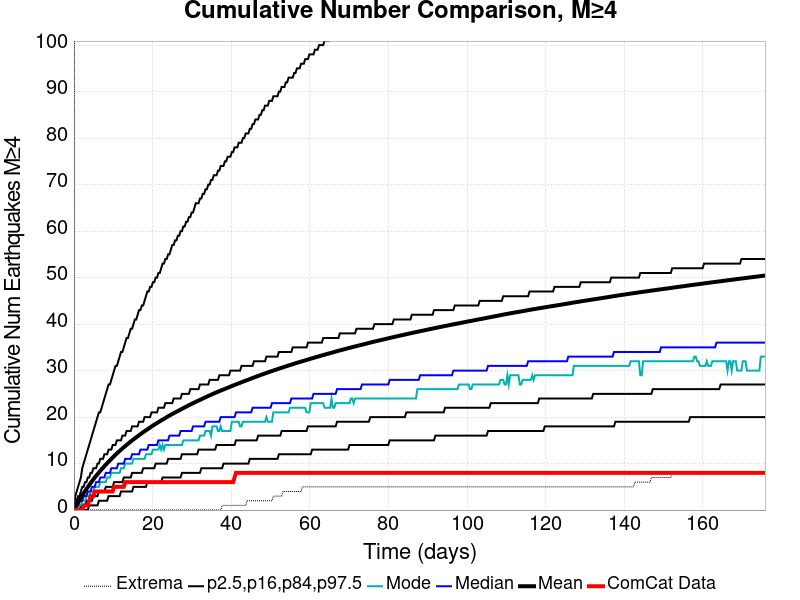

The data file committed next to this chart (first rows):
Time (days), ComCat Data, Simulation Mean, Simulation Median, Simulation Mode, Simulation Minimum, Simulation Maximum, 2.5 %-ile, 16 %-ile, 84 %-ile, 97.5 %-ile
0.0, 0.0, 0.0, 0.0, 0.0, 0.0, 0.0, 0.0, 0.0, 0.0, 0.0
0.3523, 0.0, 0.5215, 0.0, 0.0, 0.0, 237.0, 0.0, 0.0, 1.0, 3.0
0.7046, 0.0, 1.07, 1.0, 0.0, 0.0, 375.0, 0.0, 0.0, 2.0, 4.0
1.057, 0.0, 1.603, 1.0, 1.0, 0.0, 460.0, 0.0, 0.0, 3.0, 5.0
1.409, 0.0, 2.113, 2.0, 1.0, 0.0, 520.0, 0.0, 0.0, 3.0, 6.0
1.761, 0.0, 2.613, 2.0, 1.0, 0.0, 550.0, 0.0, 1.0, 4.0, 7.0
2.114, 0.0, 3.104, 2.0, 2.0, 0.0, 689.0, 0.0, 1.0, 5.0, 9.0
2.466, 1.0, 3.586, 3.0, 2.0, 0.0, 750.0, 0.0, 1.0, 5.0, 10.0
2.818, 1.0, 4.061, 3.0, 2.0, 0.0, 813.0, 0.0, 1.0, 6.0, 11.0
3.171, 1.0, 4.508, 3.0, 3.0, 0.0, 838.0, 0.0, 2.0, 6.0, 12.0
3.523, 1.0, 4.945, 4.0, 3.0, 0.0, 873.0, 0.0, 2.0, 7.0, 13.0
3.875, 2.0, 5.375, 4.0, 3.0, 0.0, 905.0, 1.0, 2.0, 7.0, 14.0
4.227, 3.0, 5.787, 4.0, 4.0, 0.0, 921.0, 1.0, 2.0, 8.0, 15.0
4.58, 3.0, 6.191, 5.0, 4.0, 0.0, 957.0, 1.0, 2.0, 8.0, 16.0
4.932, 3.0, 6.594, 5.0, 4.0, 0.0, 977.0, 1.0, 3.0, 9.0, 17.0
5.284, 4.0, 6.981, 5.0, 5.0, 0.0, 991.0, 1.0, 3.0, 9.0, 18.0
5.636, 4.0, 7.353, 6.0, 5.0, 0.0, 1005, 1.0, 3.0, 9.0, 19.0
5.989, 4.0, 7.711, 6.0, 5.0, 0.0, 1013, 1.0, 3.0, 10.0, 20.0
6.341, 4.0, 8.068, 6.0, 5.0, 0.0, 1027, 2.0, 4.0, 10.0, 21.0
6.693, 4.0, 8.421, 7.0, 6.0, 0.0, 1038, 2.0, 4.0, 11.0, 21.0
7.046, 4.0, 8.77, 7.0, 6.0, 0.0, 1050, 2.0, 4.0, 11.0, 22.0
7.398, 4.0, 9.105, 7.0, 6.0, 0.0, 1059, 2.0, 4.0, 11.0, 23.0
7.75, 4.0, 9.442, 7.0, 6.0, 0.0, 1078, 2.0, 4.0, 12.0, 24.0
8.102, 4.0, 9.767, 8.0, 6.0, 0.0, 1088, 2.0, 5.0, 12.0, 25.0
8.455, 4.0, 10.08, 8.0, 7.0, 0.0, 1101, 2.0, 5.0, 12.0, 26.0
8.807, 4.0, 10.39, 8.0, 7.0, 0.0, 1113, 3.0, 5.0, 13.0, 27.0
9.159, 4.0, 10.69, 8.0, 7.0, 0.0, 1123, 3.0, 5.0, 13.0, 27.0
9.512, 4.0, 10.99, 9.0, 8.0, 0.0, 1132, 3.0, 5.0, 13.0, 28.0
9.864, 4.0, 11.3, 9.0, 8.0, 0.0, 1138, 3.0, 5.0, 14.0, 29.0
10.22, 5.0, 11.59, 9.0, 8.0, 0.0, 1145, 3.0, 6.0, 14.0, 30.0
10.57, 5.0, 11.89, 9.0, 8.0, 0.0, 1154, 3.0, 6.0, 14.0, 31.0
10.92, 5.0, 12.18, 9.0, 8.0, 0.0, 1159, 3.0, 6.0, 15.0, 31.0
11.27, 5.0, 12.45, 10.0, 8.0, 0.0, 1162, 3.0, 6.0, 15.0, 32.0
11.63, 5.0, 12.71, 10.0, 8.0, 0.0, 1173, 3.0, 6.0, 15.0, 33.0
11.98, 5.0, 12.98, 10.0, 9.0, 0.0, 1196, 4.0, 6.0, 15.0, 34.0
12.33, 5.0, 13.24, 10.0, 9.0, 0.0, 1213, 4.0, 6.0, 16.0, 34.0
12.68, 5.0, 13.5, 10.0, 9.0, 0.0, 1221, 4.0, 7.0, 16.0, 35.0
13.03, 6.0, 13.75, 11.0, 10.0, 0.0, 1223, 4.0, 7.0, 16.0, 36.0
13.39, 6.0, 14, 11.0, 10.0, 0.0, 1230, 4.0, 7.0, 17.0, 37.0
13.74, 6.0, 14.26, 11.0, 10.0, 0.0, 1237, 4.0, 7.0, 17.0, 37.0
14.09, 6.0, 14.5, 11.0, 10.0, 0.0, 1244, 4.0, 7.0, 17.0, 38.0
14.44, 6.0, 14.74, 11.0, 10.0, 0.0, 1252, 4.0, 7.0, 17.0, 39.0
14.8, 6.0, 14.97, 12.0, 10.0, 0.0, 1257, 4.0, 8.0, 18.0, 39.0
15.15, 6.0, 15.2, 12.0, 11.0, 0.0, 1263, 5.0, 8.0, 18.0, 40.0
15.5, 6.0, 15.42, 12.0, 11.0, 0.0, 1268, 5.0, 8.0, 18.0, 41.0
15.85, 6.0, 15.65, 12.0, 11.0, 0.0, 1274, 5.0, 8.0, 18.0, 41.0
16.2, 6.0, 15.87, 12.0, 11.0, 0.0, 1280, 5.0, 8.0, 18.0, 42.0
16.56, 6.0, 16.09, 12.0, 11.0, 0.0, 1283, 5.0, 8.0, 19.0, 43.0
16.91, 6.0, 16.31, 13.0, 11.0, 0.0, 1287, 5.0, 8.0, 19.0, 43.0
17.26, 6.0, 16.53, 13.0, 11.0, 0.0, 1296, 5.0, 8.0, 19.0, 44.0
17.61, 6.0, 16.74, 13.0, 11.0, 0.0, 1300, 5.0, 9.0, 19.0, 44.0
17.97, 6.0, 16.95, 13.0, 11.0, 0.0, 1303, 5.0, 9.0, 20.0, 45.0
18.32, 6.0, 17.15, 13.0, 12.0, 0.0, 1307, 5.0, 9.0, 20.0, 46.0
18.67, 6.0, 17.36, 13.0, 12.0, 0.0, 1313, 6.0, 9.0, 20.0, 47.0
19.02, 6.0, 17.55, 14.0, 12.0, 0.0, 1319, 6.0, 9.0, 20.0, 47.0
19.38, 6.0, 17.75, 14.0, 12.0, 0.0, 1323, 6.0, 9.0, 20.0, 48.0
19.73, 6.0, 17.95, 14.0, 12.0, 0.0, 1329, 6.0, 9.0, 21.0, 48.0
20.08, 6.0, 18.16, 14.0, 13.0, 0.0, 1334, 6.0, 9.0, 21.0, 49.0
20.43, 6.0, 18.35, 14.0, 13.0, 0.0, 1340, 6.0, 9.0, 21.0, 49.0
20.78, 6.0, 18.54, 14.0, 13.0, 0.0, 1342, 6.0, 10.0, 21.0, 50.0
... 440 more rows
